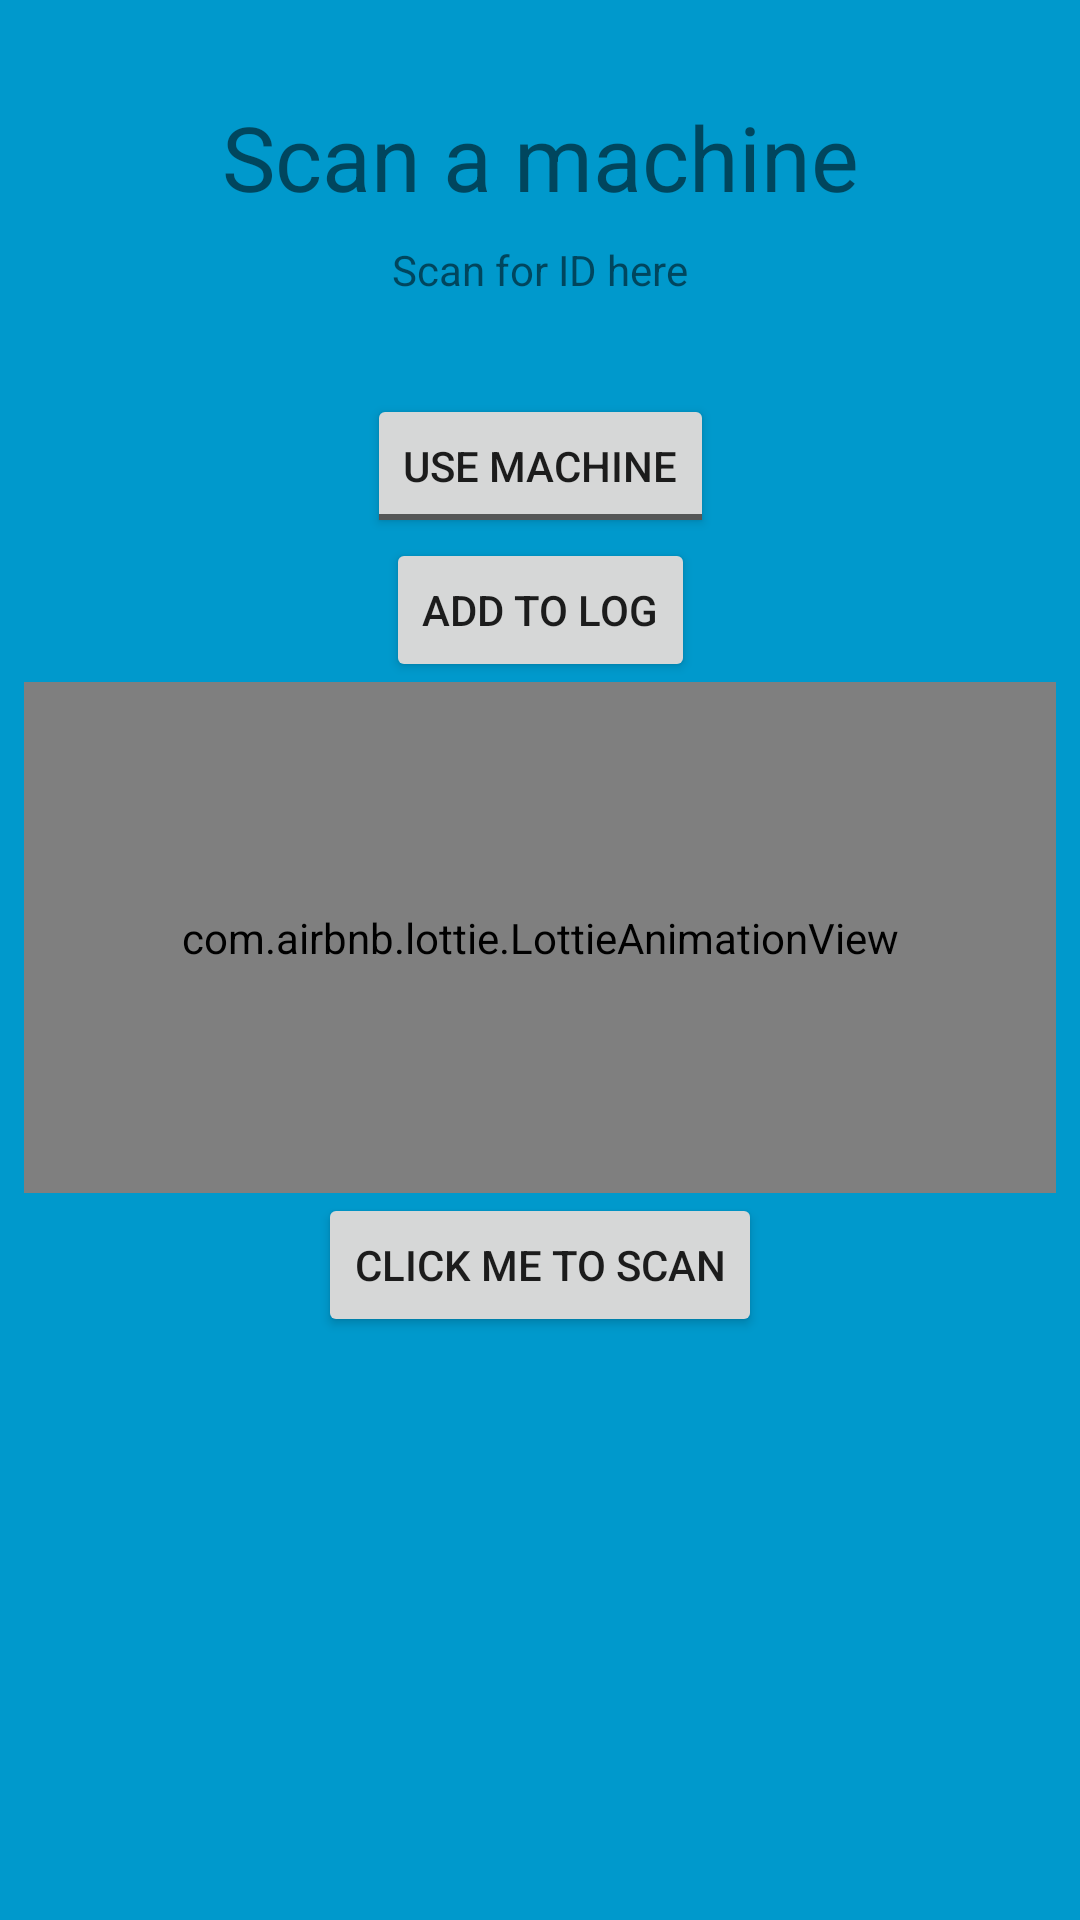

Layout XML and referenced resources for this Android screen:
<!-- AndroidManifest.xml: application theme AppTheme -->
<!-- res/layout/fragment_scan.xml -->
<?xml version="1.0" encoding="utf-8"?>
<androidx.constraintlayout.widget.ConstraintLayout xmlns:android="http://schemas.android.com/apk/res/android"
    xmlns:app="http://schemas.android.com/apk/res-auto"
    xmlns:tools="http://schemas.android.com/tools"
    android:id="@+id/ScanLayout"
    android:layout_width="match_parent"
    android:layout_height="match_parent"
    android:background="@android:color/holo_blue_dark">


    
    <TextView
        android:id="@+id/textView2"
        android:layout_width="wrap_content"
        android:layout_height="wrap_content"
        android:layout_marginStart="8dp"
        android:layout_marginTop="32dp"
        android:layout_marginEnd="8dp"
        android:text="Scan a machine"
        android:textSize="30sp"
        app:layout_constraintEnd_toEndOf="parent"
        app:layout_constraintStart_toStartOf="parent"
        app:layout_constraintTop_toTopOf="parent" />

    <TextView
        android:id="@+id/tv_ScanID"
        android:layout_width="wrap_content"
        android:layout_height="wrap_content"
        android:layout_marginStart="8dp"
        android:layout_marginTop="8dp"
        android:layout_marginEnd="8dp"
        android:text="Scan for ID here"
        app:layout_constraintEnd_toEndOf="parent"
        app:layout_constraintStart_toStartOf="parent"
        app:layout_constraintTop_toBottomOf="@+id/textView2" />

    <ToggleButton
        android:id="@+id/tb_Using"
        android:layout_width="wrap_content"
        android:layout_height="wrap_content"
        android:layout_marginStart="8dp"
        android:layout_marginTop="32dp"
        android:layout_marginEnd="8dp"
        android:text="ToggleButton"
        android:textOff="Use Machine"
        android:textOn="Already In Use"
        app:layout_constraintEnd_toEndOf="parent"
        app:layout_constraintStart_toStartOf="parent"
        app:layout_constraintTop_toBottomOf="@+id/tv_ScanID" />

    <com.airbnb.lottie.LottieAnimationView
        android:id="@+id/animation_view"
        android:layout_width="0dp"
        android:layout_height="0dp"
        android:layout_marginStart="8dp"
        android:layout_marginEnd="8dp"
        app:layout_constraintBottom_toTopOf="@+id/b_Scan"
        app:layout_constraintEnd_toEndOf="parent"
        app:layout_constraintStart_toStartOf="parent"
        app:layout_constraintTop_toBottomOf="@+id/add_machine_to_log_button"
        app:lottie_autoPlay="true"
        app:lottie_fileName="scan-qr.json"
        app:lottie_loop="true" />

    <Button
        android:id="@+id/b_Scan"
        android:layout_width="wrap_content"
        android:layout_height="wrap_content"
        android:layout_marginStart="8dp"
        android:layout_marginTop="32dp"
        android:layout_marginEnd="8dp"
        android:layout_marginBottom="8dp"
        android:text="Click me to scan"
        app:layout_constraintBottom_toBottomOf="parent"
        app:layout_constraintEnd_toEndOf="parent"
        app:layout_constraintStart_toStartOf="parent"
        app:layout_constraintTop_toBottomOf="@+id/tb_Using" />

    <HorizontalScrollView
        android:id="@+id/tag_container"
        android:layout_width="wrap_content"
        android:layout_height="wrap_content"
        android:layout_marginStart="8dp"
        android:layout_marginTop="8dp"
        android:layout_marginEnd="8dp"
        android:layout_marginBottom="32dp"
        app:layout_constraintBottom_toBottomOf="parent"
        app:layout_constraintEnd_toEndOf="parent"
        app:layout_constraintStart_toStartOf="parent"
        app:layout_constraintTop_toBottomOf="@+id/b_Scan"/>

    <Button
        android:id="@+id/add_machine_to_log_button"
        android:layout_width="wrap_content"
        android:layout_height="wrap_content"
        android:text="Add to Log"
        app:layout_constraintEnd_toEndOf="parent"
        app:layout_constraintStart_toStartOf="parent"
        app:layout_constraintTop_toBottomOf="@+id/tb_Using"/>


</androidx.constraintlayout.widget.ConstraintLayout>
<!-- resources referenced by this layout -->
<resources>
  <style name="AppTheme" parent="Theme.MaterialComponents.Light.DarkActionBar">
          
          <item name="colorPrimary">@color/colorPrimary</item>
          <item name="colorPrimaryDark">@color/colorPrimaryDark</item>
          <item name="colorAccent">@color/colorAccent</item>
          <item name="windowActionBar">false</item>
          <item name="windowNoTitle">true</item>
      </style>
  <color name="colorPrimary">#3F51B5</color>
  <color name="colorPrimaryDark">#303F9F</color>
  <color name="colorAccent">#FF4081</color>
</resources>
